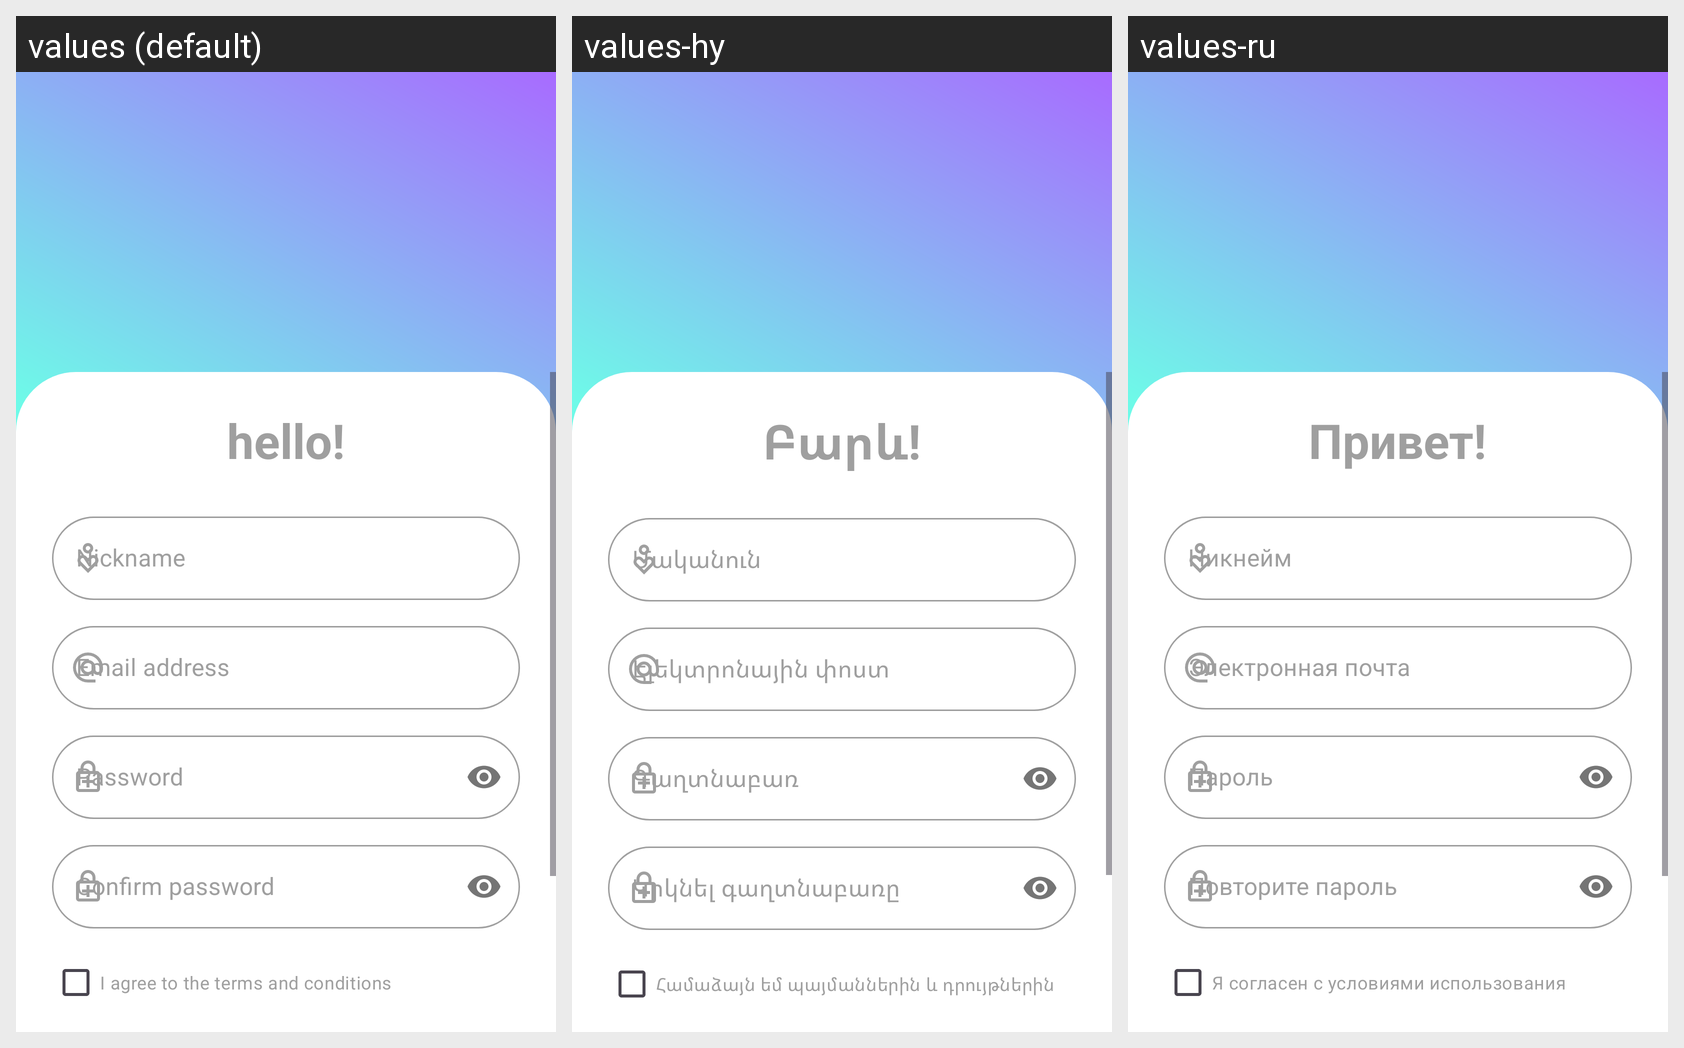

Locale-by-locale string values for the Android screen shown in this grid:
Android screen res/layout/activity_register.xml rendered under 3 locales, left to right: values (default), values-hy, values-ru. Device: Nexus 5 (rendered at 1080×1920; each locale shown at half size, 540×960, under a caption strip naming it); theme Theme.VoluntHero.
Strings drawn on this screen, with the default value and each locale's value (text and hints the layout hard-codes, and strings that could not be matched under every locale, appear in the picture but are not listed):

hello_msg
  values: hello!
  values-hy: Բարև!
  values-ru: Привет!

nickname_hint
  values: Nickname
  values-hy: Մականուն
  values-ru: Никнейм

email_hint
  values: Email address
  values-hy: Էլեկտրոնային փոստ
  values-ru: Электронная почта

password_hint
  values: Password
  values-hy: Գաղտնաբառ
  values-ru: Пароль

confirm_password_hint
  values: Confirm password
  values-hy: Կրկնել գաղտնաբառը
  values-ru: Повторите пароль

terms_conditions
  values: I agree to the terms and conditions
  values-hy: Համաձայն եմ պայմաններին և դրույթներին
  values-ru: Я согласен с условиями использования
